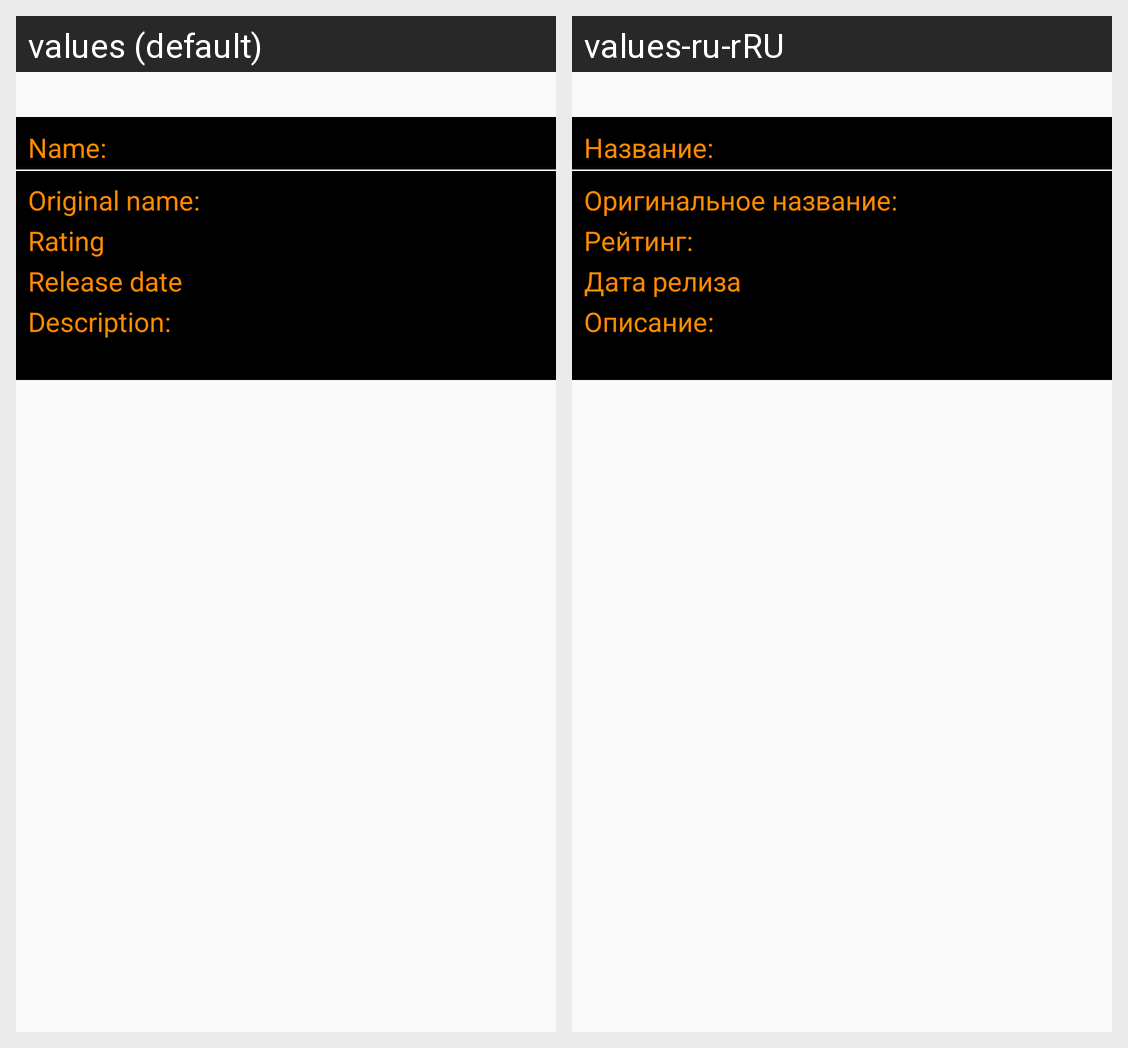

Locale-by-locale string values for the Android screen shown in this grid:
Android screen res/layout/activity_detail.xml rendered under 2 locales, left to right: values (default), values-ru-rRU. Device: Nexus 5 (rendered at 1080×1920; each locale shown at half size, 540×960, under a caption strip naming it); theme AppTheme.
Strings drawn on this screen, with the default value and each locale's value (text and hints the layout hard-codes, and strings that could not be matched under every locale, appear in the picture but are not listed):

label_title
  values: Name:
  values-ru-rRU: Название:

label_original_title
  values: Original name:
  values-ru-rRU: Оригинальное название:

label_rating
  values: Rating
  values-ru-rRU: Рейтинг:

label_release_date
  values: Release date
  values-ru-rRU: Дата релиза

label_description
  values: Description:
  values-ru-rRU: Описание:
